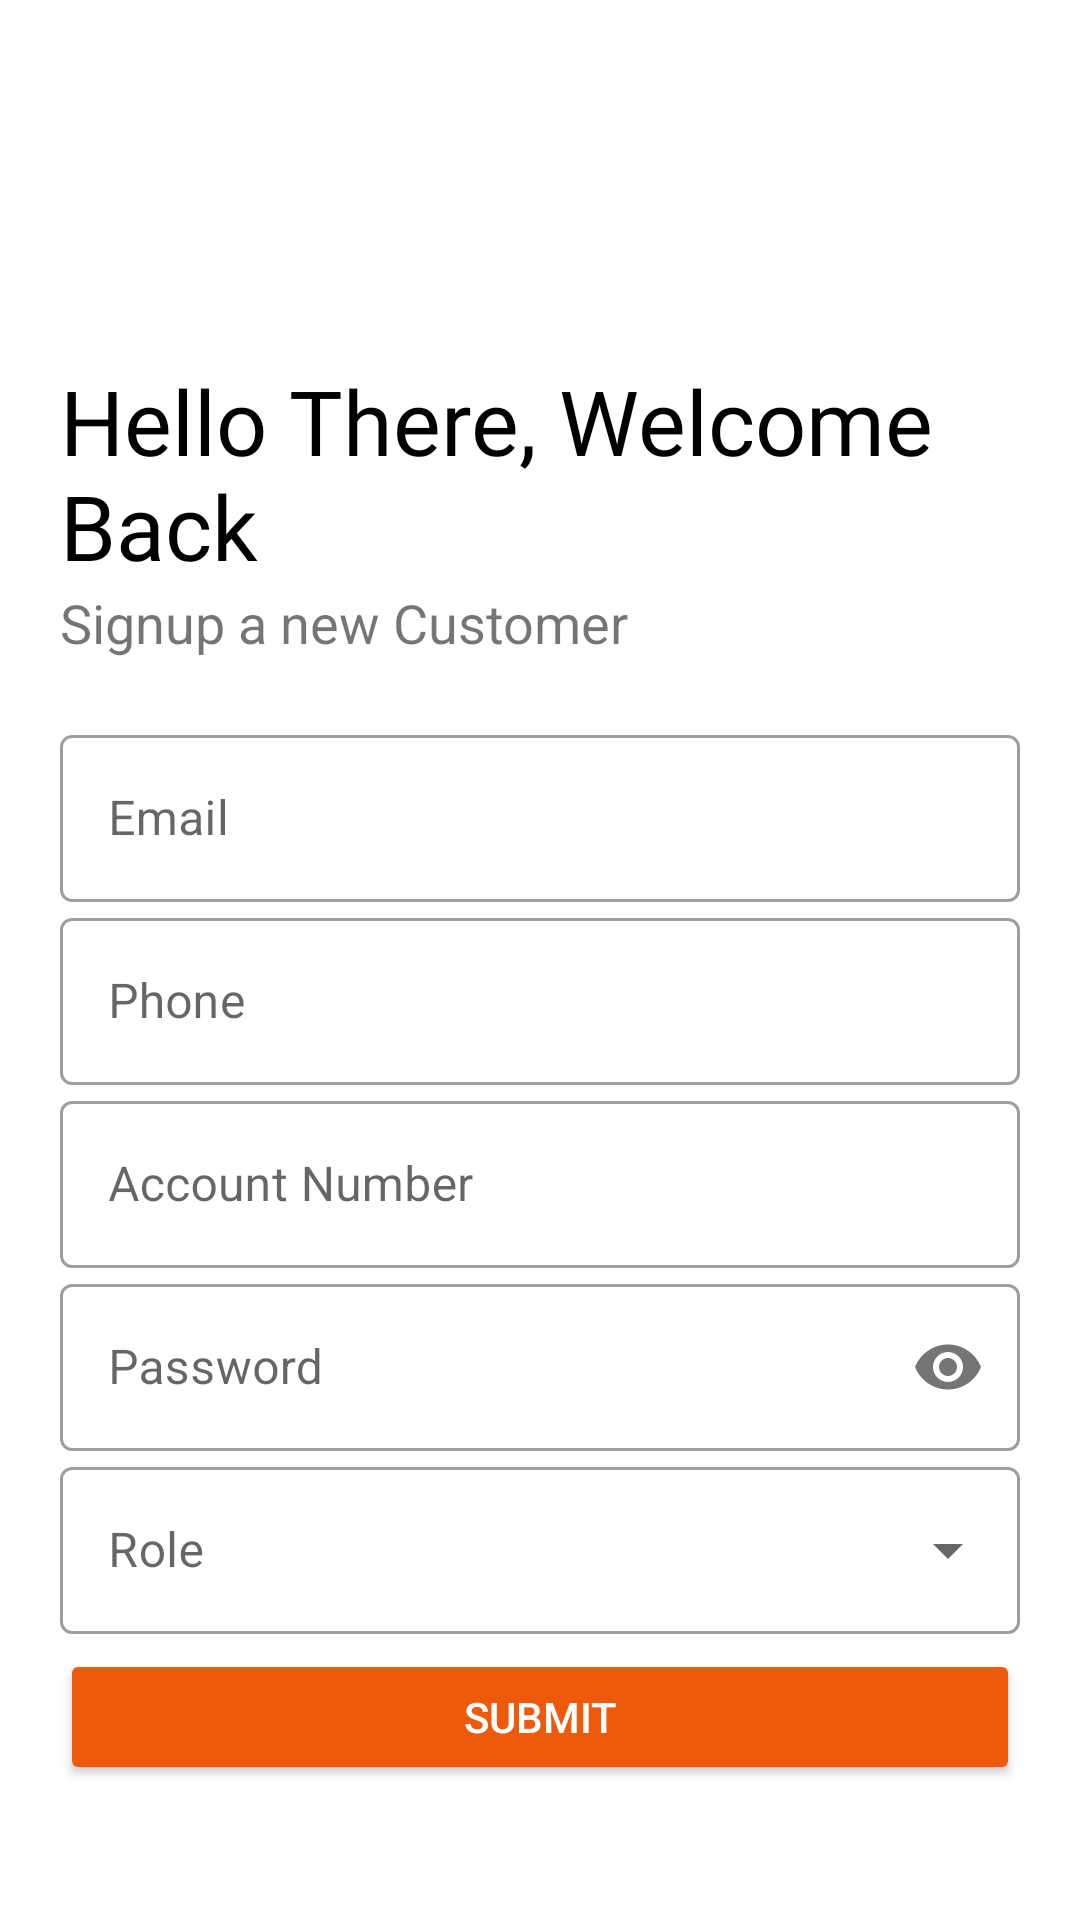

Here is an Android app screen rendered from its layout file. Give the layout XML and the strings, colors and styles it references.
<!-- AndroidManifest.xml: application theme Theme.TrustFund -->
<!-- res/layout/activity_admin_dash.xml -->
<?xml version="1.0" encoding="utf-8"?>
<LinearLayout
    xmlns:android="http://schemas.android.com/apk/res/android"
    xmlns:app="http://schemas.android.com/apk/res-auto"
    xmlns:tools="http://schemas.android.com/tools"
    android:layout_width="match_parent"
    android:layout_height="match_parent"
    tools:context=".AdminDash"
    android:orientation="vertical"
    android:background="#FFFFFF"
    android:padding="20dp"
    >

    <ImageView
        android:id="@+id/logoImage"
        android:layout_width="100dp"
        android:layout_height="100dp"
        android:src="@drawable/logo"
        android:transitionName="logo_image" />
    <TextView
        android:id="@+id/welcome"
        android:layout_width="wrap_content"
        android:layout_height="wrap_content"
        android:text="Hello There, Welcome Back "
        android:textSize="30sp"
        android:textColor="#000000"
        android:fontFamily="@font/bungee_regular"
        />

    <TextView
        android:id="@+id/info"
        android:layout_width="wrap_content"
        android:layout_height="wrap_content"
        android:text="Signup a new Customer"
        android:textSize="18sp" />

    <LinearLayout
        android:layout_width="match_parent"
        android:layout_height="wrap_content"
        android:layout_marginTop="20dp"
        android:layout_marginBottom="20dp"
        android:orientation="vertical">

        <com.google.android.material.textfield.TextInputLayout
            android:id="@+id/email"
            android:layout_width="match_parent"
            android:layout_height="wrap_content"
            android:hint="Email"
            style="@style/Widget.MaterialComponents.TextInputLayout.OutlinedBox">

            <com.google.android.material.textfield.TextInputEditText
                android:layout_width="match_parent"
                android:layout_height="wrap_content"
                android:inputType="textEmailAddress"
                />

        </com.google.android.material.textfield.TextInputLayout>


        <com.google.android.material.textfield.TextInputLayout
            android:id="@+id/phone"
            android:layout_width="match_parent"
            android:layout_height="wrap_content"
            android:hint="Phone"
            style="@style/Widget.MaterialComponents.TextInputLayout.OutlinedBox">

            <com.google.android.material.textfield.TextInputEditText
                android:layout_width="match_parent"
                android:layout_height="wrap_content"
                android:inputType="textPhonetic"
                />

        </com.google.android.material.textfield.TextInputLayout>

        <com.google.android.material.textfield.TextInputLayout
            android:id="@+id/account"
            android:layout_width="match_parent"
            android:layout_height="wrap_content"
            android:hint="Account Number"
            style="@style/Widget.MaterialComponents.TextInputLayout.OutlinedBox">

            <com.google.android.material.textfield.TextInputEditText
                android:layout_width="match_parent"
                android:layout_height="wrap_content"
                />

        </com.google.android.material.textfield.TextInputLayout>

        <com.google.android.material.textfield.TextInputLayout
            android:id="@+id/password"
            android:layout_width="match_parent"
            android:layout_height="wrap_content"
            android:hint="Password"
            app:passwordToggleEnabled="true"
            style="@style/Widget.MaterialComponents.TextInputLayout.OutlinedBox">

            <com.google.android.material.textfield.TextInputEditText
                android:layout_width="match_parent"
                android:layout_height="wrap_content"
                android:inputType="textPassword"
                />

        </com.google.android.material.textfield.TextInputLayout>

        <com.google.android.material.textfield.TextInputLayout
            android:layout_width="match_parent"
            android:layout_height="wrap_content"
            android:hint="Role"
            style="@style/Widget.MaterialComponents.TextInputLayout.OutlinedBox.ExposedDropdownMenu">
            <AutoCompleteTextView
                android:id="@+id/auto_complete_txt"
                android:layout_width="match_parent"
                android:layout_height="wrap_content"
                android:inputType="none"/>
        </com.google.android.material.textfield.TextInputLayout>

        <Button
            android:id="@+id/signup"
            android:layout_width="match_parent"
            android:layout_height="wrap_content"
            android:text="Submit"
            android:textColor="#FFFFFF"
            android:backgroundTint="#ed5a0b"
            android:layout_marginTop="5dp"
            android:layout_marginBottom="5dp" />

    </LinearLayout>
</LinearLayout>
<!-- resources referenced by this layout -->
<resources>
  <style name="Theme.TrustFund" parent="Theme.MaterialComponents.DayNight.NoActionBar">
          
          <item name="colorPrimary">@color/purple_500</item>
          <item name="colorPrimaryVariant">@color/purple_700</item>
          <item name="colorOnPrimary">@color/white</item>
          
          <item name="colorSecondary">@color/teal_200</item>
          <item name="colorSecondaryVariant">@color/teal_700</item>
          <item name="colorOnSecondary">@color/black</item>
          
          <item name="android:statusBarColor" tools:targetApi="l">?attr/colorPrimaryVariant</item>
          
      </style>
  <!-- not gathered from this repository: default colours our renderer supplied (Android Studio template values) -->
  <color name="purple_500">#FF6200EE</color>
  <color name="purple_700">#FF3700B3</color>
  <color name="teal_200">#FF03DAC5</color>
  <color name="teal_700">#FF018786</color>
  <color name="black">#FF000000</color>
  <color name="white">#FFFFFFFF</color>
</resources>
